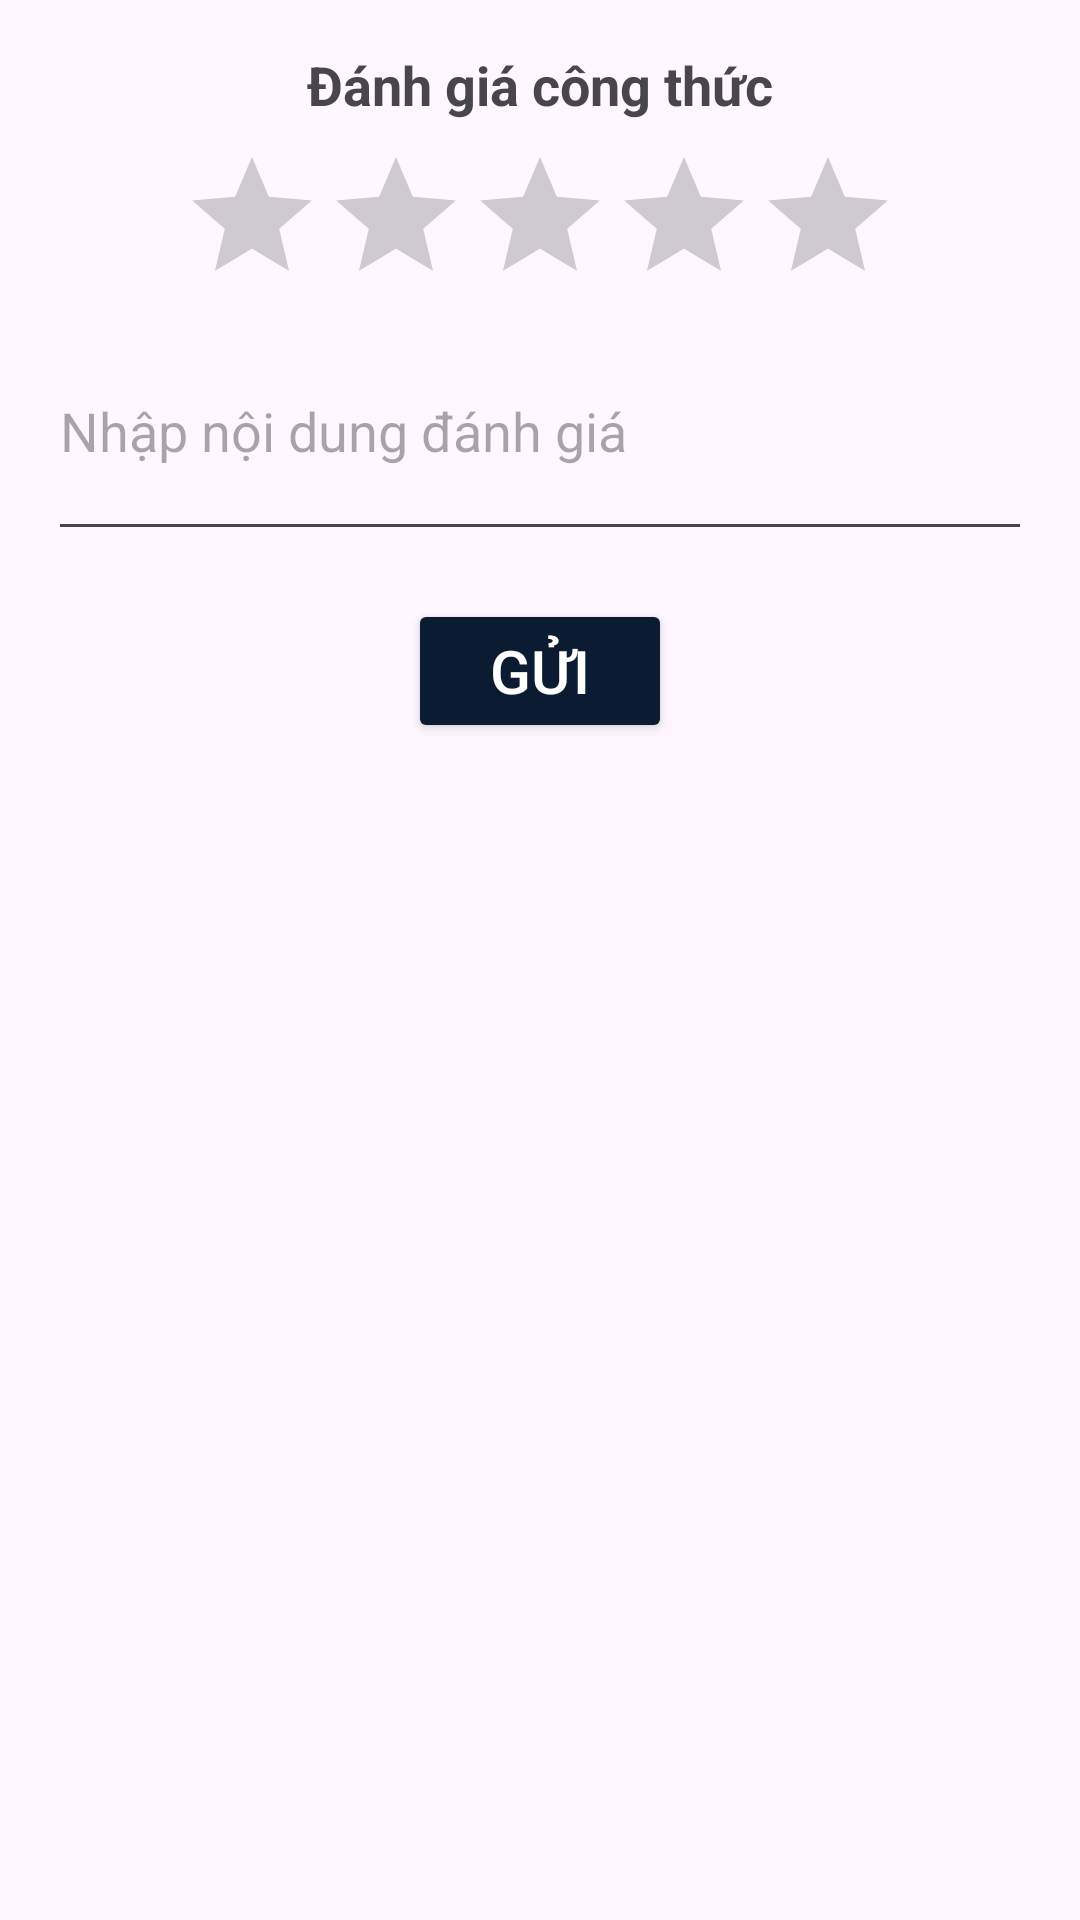

The Android layout XML behind this screen, and the referenced resources:
<!-- AndroidManifest.xml: application theme Theme.Cookbook_k12_it3_nhom2 -->
<!-- res/layout/dialog_rating.xml -->
<?xml version="1.0" encoding="utf-8"?>
<LinearLayout xmlns:android="http://schemas.android.com/apk/res/android"
    android:layout_width="match_parent"
    android:layout_height="wrap_content"
    android:orientation="vertical"
    android:padding="16dp">

    
    <TextView
        android:id="@+id/dialogTitle"
        android:layout_width="wrap_content"
        android:layout_height="wrap_content"
        android:text="Đánh giá công thức"
        android:textSize="18sp"
        android:textStyle="bold"
        android:layout_gravity="center_horizontal"
        android:paddingBottom="8dp" />

    
    <RatingBar
        android:id="@+id/ratingBar"
        android:layout_width="wrap_content"
        android:layout_height="wrap_content"
        android:layout_gravity="center_horizontal"
        android:numStars="5"
        android:progressTint="@color/yellow"
        android:rating="0"
        android:stepSize="1" />

    
    <EditText
        android:id="@+id/ratingContent"
        android:layout_width="match_parent"
        android:layout_height="wrap_content"
        android:hint="Nhập nội dung đánh giá"
        android:inputType="textMultiLine"
        android:minLines="2"
        android:gravity="top"
        android:layout_marginTop="16dp" />

    
    <Button
        android:id="@+id/submitRating"
        android:layout_width="wrap_content"
        android:layout_height="wrap_content"
        android:layout_gravity="center_horizontal"
        android:layout_marginTop="16dp"
        android:backgroundTint="@color/primary"
        android:textColor="@color/white"
        android:textSize="20sp"
        android:text="Gửi" />

</LinearLayout>
<!-- resources referenced by this layout -->
<resources>
  <color name="primary">#0B1B32</color>
  <color name="white">#FFFFFFFF</color>
  <color name="yellow">#f1b867</color>
  <style name="Theme.Cookbook_k12_it3_nhom2" parent="Base.Theme.Cookbook_k12_it3_nhom2" />
  <style name="Base.Theme.Cookbook_k12_it3_nhom2" parent="Theme.Material3.DayNight.NoActionBar">
          
          
      </style>
</resources>
